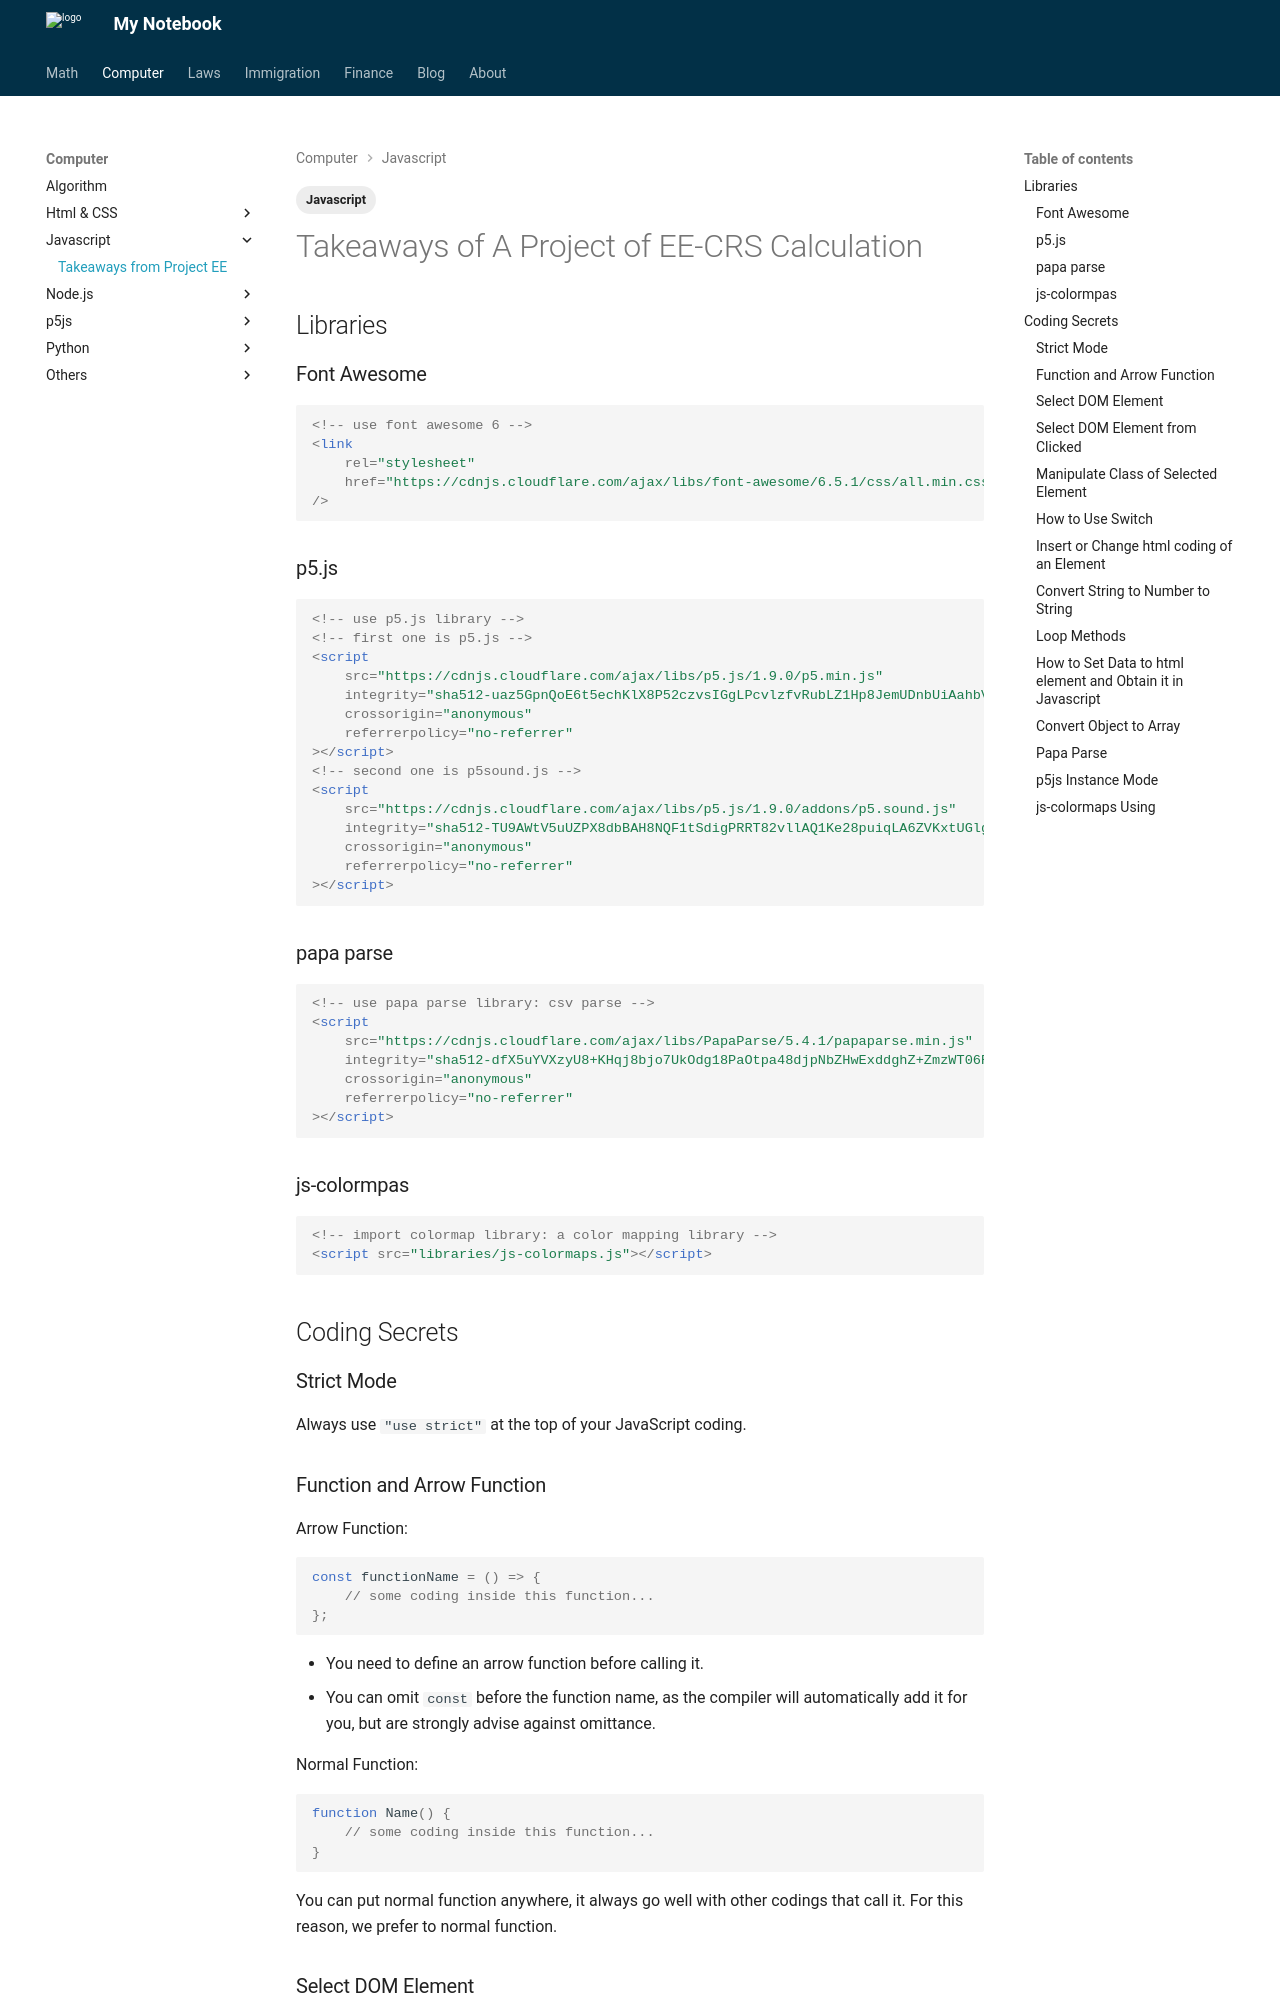

repository: Larry-Cui/notebook · page: Computer/JavaScript/takeawayEE/index.html · generator: mkdocs

---
layout: post
title: Takeaways of Project EE-CRS
date: 2024-2-13
categories: Eng
tags:
  - Javascript
---

# Takeaways of A Project of EE-CRS Calculation

## Libraries

### Font Awesome

```html
<!-- use font awesome 6 -->
<link
	rel="stylesheet"
	href="https://cdnjs.cloudflare.com/ajax/libs/font-awesome/6.5.1/css/all.min.css"
/>
```

### p5.js

```html
<!-- use p5.js library -->
<!-- first one is p5.js -->
<script
	src="https://cdnjs.cloudflare.com/ajax/libs/p5.js/1.9.0/p5.min.js"
	integrity="sha512-uaz5GpnQoE6t5echKlX8P52czvsIGgLPcvlzfvRubLZ1Hp8JemUDnbUiAahbVtPb+jUVrNETuXvAhDDF/N3M4w=="
	crossorigin="anonymous"
	referrerpolicy="no-referrer"
></script>
<!-- second one is p5sound.js -->
<script
	src="https://cdnjs.cloudflare.com/ajax/libs/p5.js/1.9.0/addons/p5.sound.js"
	integrity="sha512-TU9AWtV5uUZPX8dbBAH8NQF1tSdigPRRT82vllAQ1Ke28puiqLA6ZVKxtUGlgrH6yWFnkKy+sE6luNEGH9ar0A=="
	crossorigin="anonymous"
	referrerpolicy="no-referrer"
></script>
```

### papa parse

```html
<!-- use papa parse library: csv parse -->
<script
	src="https://cdnjs.cloudflare.com/ajax/libs/PapaParse/5.4.1/papaparse.min.js"
	integrity="sha512-dfX5uYVXzyU8+KHqj8bjo7UkOdg18PaOtpa48djpNbZHwExddghZ+ZmzWT06R5v6NSk3ZUfsH6FNEDepLx9hPQ=="
	crossorigin="anonymous"
	referrerpolicy="no-referrer"
></script>
```

### js-colormpas

```html
<!-- import colormap library: a color mapping library -->
<script src="libraries/js-colormaps.js"></script>
```

## Coding Secrets

### Strict Mode

Always use `"use strict"` at the top of your JavaScript coding.
